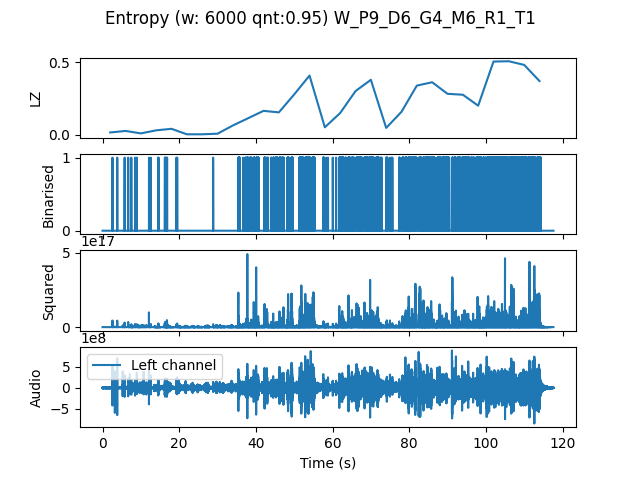

Values plotted in this chart, from the file beside it:
, t0, LZ, CTW
mean, 176460, 0.198, 0.2971
0.0, 0.0, 0.01673, 0.01386
4.0, 4.0, 0.02719, 0.02634
8.0, 8.0, 0.01046, 0.004885
12.0, 12.0, 0.03138, 0.02951
16.0, 16.0, 0.04184, 0.05504
20.0, 20.0, 0.004184, 0.0004299
24.0, 24.0, 0.004184, 0.0004299
28.0, 28.0, 0.008367, 0.002385
32.0, 32.0, 0.06485, 0.06946
36.0, 36.0, 0.115, 0.2062
40.0, 40.0, 0.1653, 0.1905
44.0, 44.0, 0.1548, 0.2532
48.0, 48.0, 0.2782, 0.4594
52.0, 52.0, 0.4079, 0.7456
56.0, 56.0, 0.05229, 0.05914
60.0, 60.0, 0.1506, 0.1862
64.0, 64.0, 0.3012, 0.5657
68.0, 68.0, 0.3786, 0.5473
72.0, 72.0, 0.04811, 0.06342
76.0, 76.0, 0.159, 0.2917
80.0, 80.0, 0.3389, 0.3787
84.0, 84.0, 0.3619, 0.4804
88.0, 88.0, 0.2824, 0.4246
92.0, 92.0, 0.2761, 0.3568
96.0, 96.0, 0.2008, 0.2349
100.0, 100.0, 0.5041, 0.5371
104.0, 104.0, 0.5062, 0.5677
108.0, 108.0, 0.4811, 0.6566
112.0, 112.0, 0.3702, 1.21
